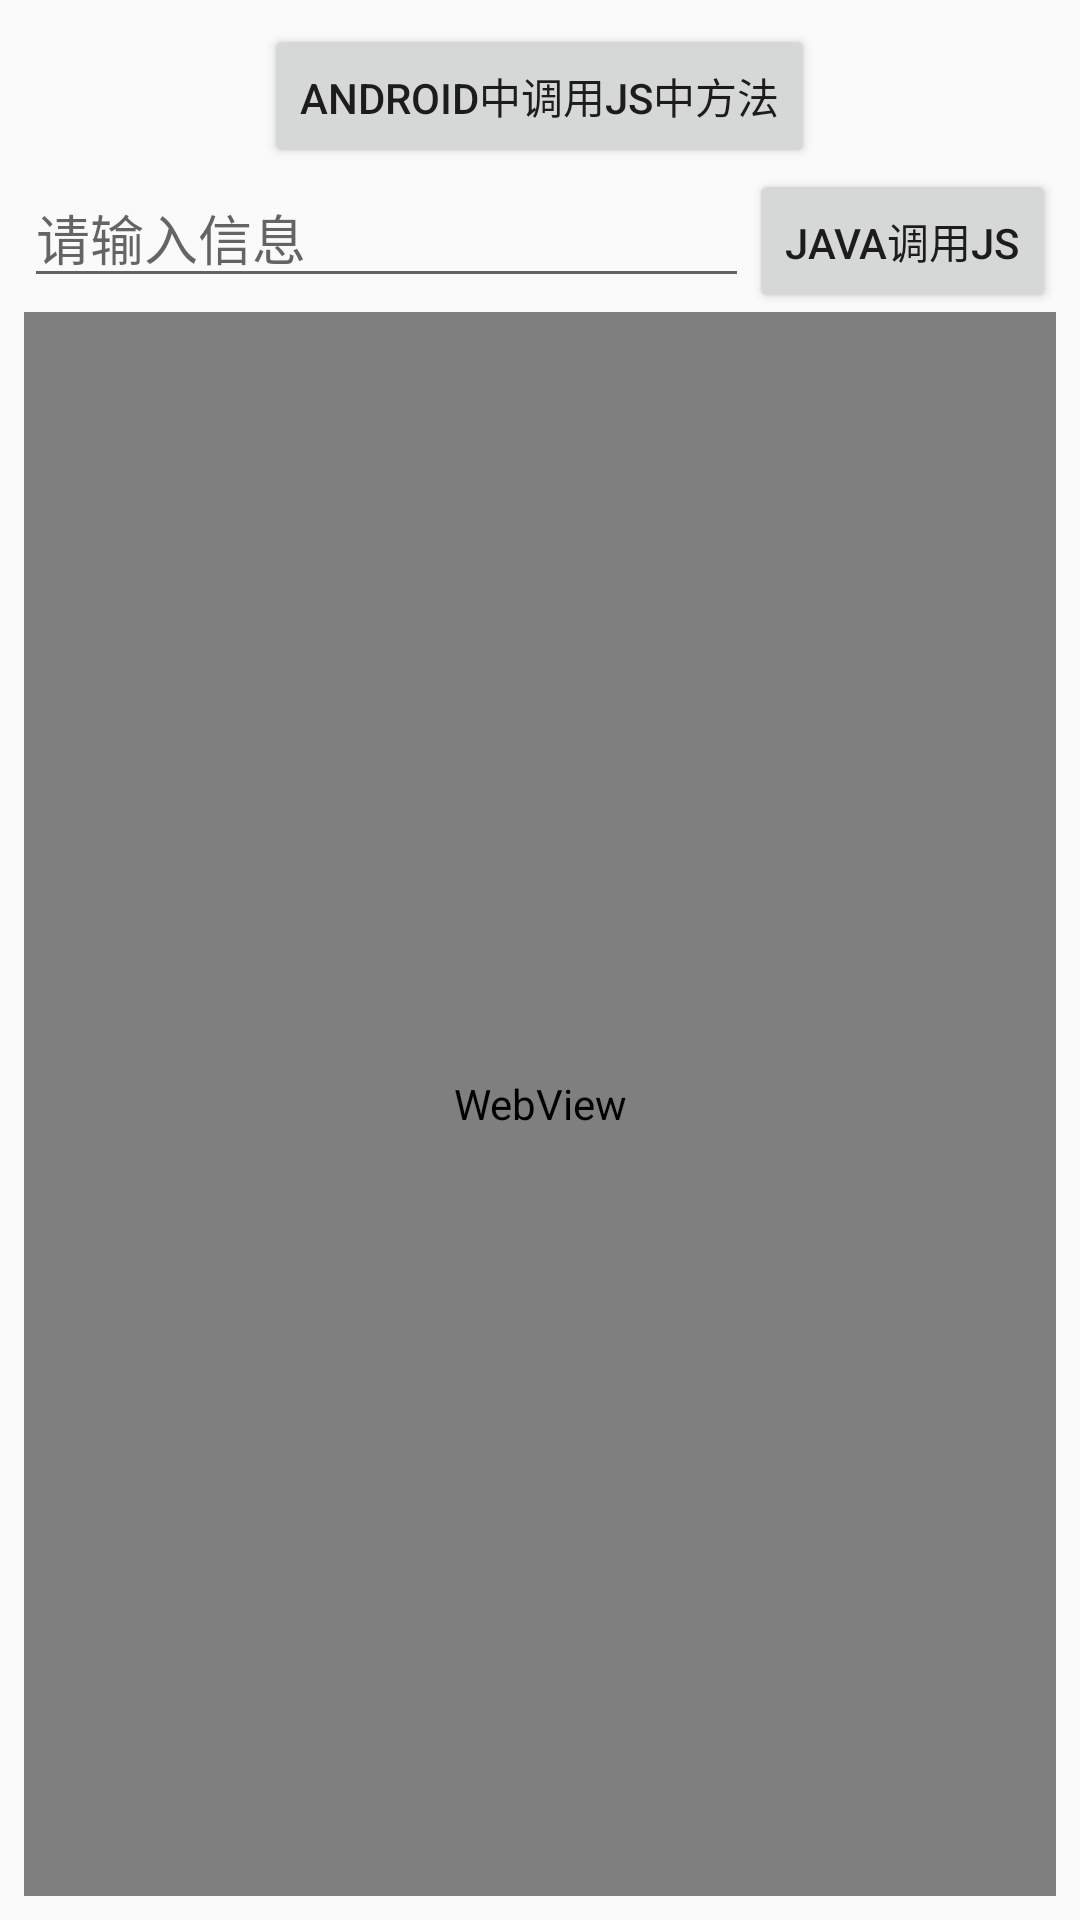

Reconstruct the res/layout file that produces this screen, plus the resources it refers to.
<!-- AndroidManifest.xml: application theme AppTheme -->
<!-- res/layout/activity_h5_test.xml -->
<?xml version="1.0" encoding="utf-8"?>
<LinearLayout xmlns:android="http://schemas.android.com/apk/res/android"
    android:id="@+id/ll_layout"
    android:layout_width="match_parent"
    android:layout_height="match_parent"
    android:orientation="vertical">

    <LinearLayout
        xmlns:tools="http://schemas.android.com/tools"
        android:layout_width="match_parent"
        android:layout_height="match_parent"
        android:focusable="true"
        android:focusableInTouchMode="true"
        android:orientation="vertical"
        android:padding="8dp"
        tools:context=".MainActivity">

        <Button
            android:id="@+id/btn_1"
            android:layout_width="wrap_content"
            android:layout_height="wrap_content"
            android:layout_gravity="center"
            android:text="android中调用js中方法" />

        <LinearLayout
            android:layout_width="match_parent"
            android:layout_height="wrap_content">

            <EditText
                android:id="@+id/input_et"
                android:layout_width="0dp"
                android:layout_height="wrap_content"
                android:singleLine="true"
                android:layout_weight="1"
                android:hint="请输入信息" />

            <Button
                android:text="Java调用JS"
                android:layout_width="wrap_content"
                android:layout_height="wrap_content"
                android:onClick="sendInfoToJs" />
        </LinearLayout>


        <WebView
            android:id="@+id/webView"
            android:layout_width="match_parent"
            android:layout_height="match_parent"/>

    </LinearLayout>





</LinearLayout>
<!-- resources referenced by this layout -->
<resources>
  <style name="AppTheme" parent="Theme.AppCompat.Light.DarkActionBar">
          
          <item name="colorPrimary">@color/colorPrimary</item>
          <item name="colorPrimaryDark">@color/colorPrimaryDark</item>
          <item name="colorAccent">@color/colorAccent</item>
      </style>
  <color name="colorPrimary">#008577</color>
  <color name="colorPrimaryDark">#00574B</color>
  <color name="colorAccent">#D81B60</color>
</resources>
